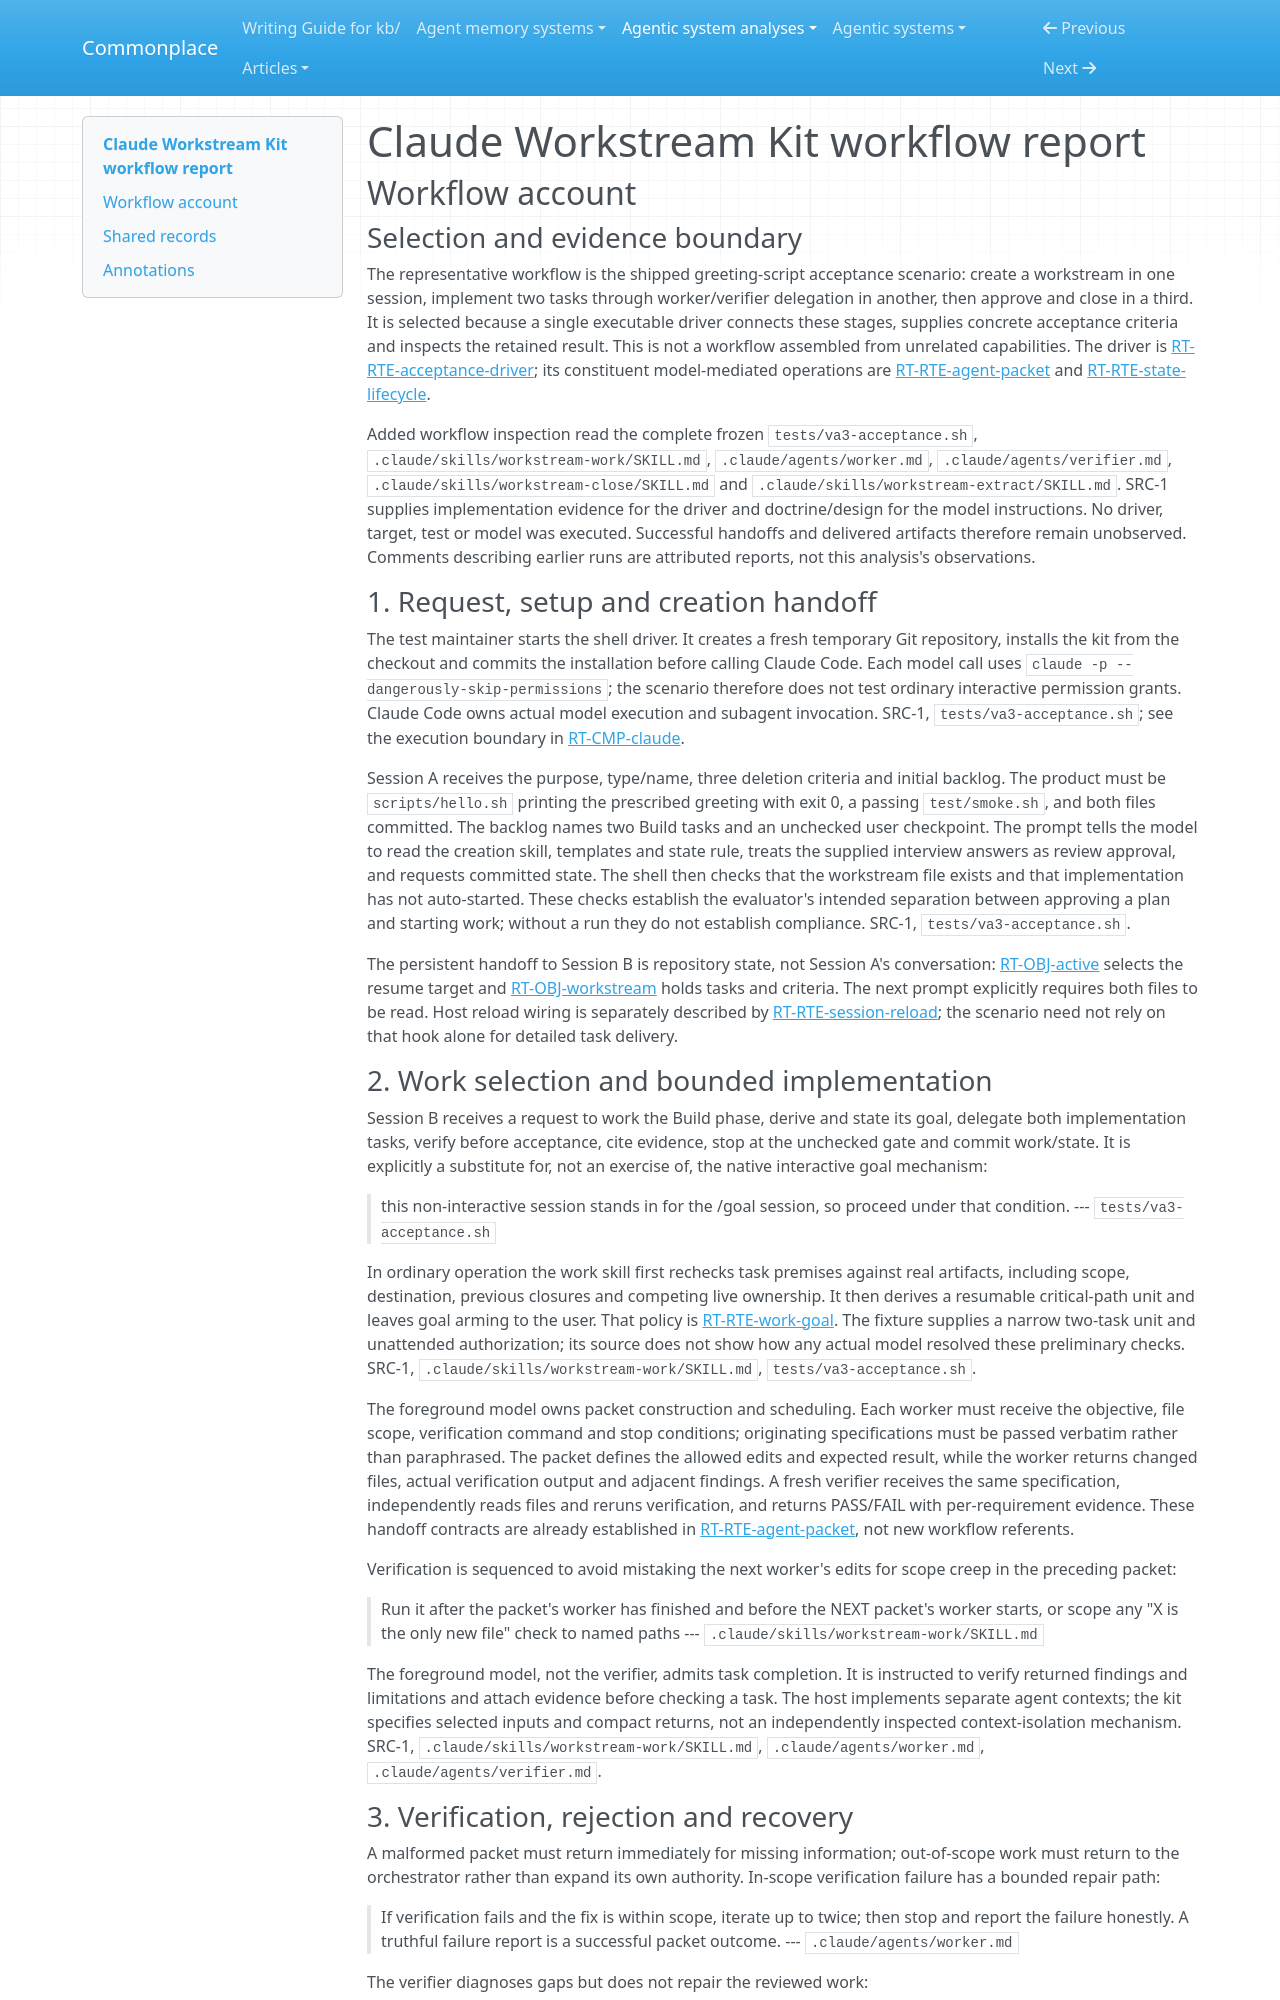

repository: zby/commonplace · page: agentic-system-analyses/retained/christophera--claude-workstream-kit/workflow/index.html · generator: mkdocs

---
type: agentic-system-analyses/types/agentic-system-workflow-report.md
description: "Claude Workstream Kit workflow: the shipped three-session greeting-script scenario, bounded delegation, held gates and local archival delivery."
run-id: AAS-2026-10-15-claude-workstream-kit-103204afa1ab-01
reviewed-boundary: "15705c38a4fffb206b868b3e6bc5ffb4fd8b9d64"
---

# Claude Workstream Kit workflow report

## Workflow account

### Selection and evidence boundary

The representative workflow is the shipped greeting-script acceptance scenario: create a workstream in one session, implement two tasks through worker/verifier delegation in another, then approve and close in a third. It is selected because a single executable driver connects these stages, supplies concrete acceptance criteria and inspects the retained result. This is not a workflow assembled from unrelated capabilities. The driver is [RT-RTE-acceptance-driver](runtime.md#rt-rte-acceptance-driver); its constituent model-mediated operations are [RT-RTE-agent-packet](runtime.md#rt-rte-agent-packet) and [RT-RTE-state-lifecycle](runtime.md#rt-rte-state-lifecycle).

Added workflow inspection read the complete frozen `tests/va3-acceptance.sh`, `.claude/skills/workstream-work/SKILL.md`, `.claude/agents/worker.md`, `.claude/agents/verifier.md`, `.claude/skills/workstream-close/SKILL.md` and `.claude/skills/workstream-extract/SKILL.md`. SRC-1 supplies implementation evidence for the driver and doctrine/design for the model instructions. No driver, target, test or model was executed. Successful handoffs and delivered artifacts therefore remain unobserved. Comments describing earlier runs are attributed reports, not this analysis's observations.

### 1. Request, setup and creation handoff

The test maintainer starts the shell driver. It creates a fresh temporary Git repository, installs the kit from the checkout and commits the installation before calling Claude Code. Each model call uses `claude -p --dangerously-skip-permissions`; the scenario therefore does not test ordinary interactive permission grants. Claude Code owns actual model execution and subagent invocation. SRC-1, `tests/va3-acceptance.sh`; see the execution boundary in [RT-CMP-claude](runtime.md#rt-cmp-claude).

Session A receives the purpose, type/name, three deletion criteria and initial backlog. The product must be `scripts/hello.sh` printing the prescribed greeting with exit 0, a passing `test/smoke.sh`, and both files committed. The backlog names two Build tasks and an unchecked user checkpoint. The prompt tells the model to read the creation skill, templates and state rule, treats the supplied interview answers as review approval, and requests committed state. The shell then checks that the workstream file exists and that implementation has not auto-started. These checks establish the evaluator's intended separation between approving a plan and starting work; without a run they do not establish compliance. SRC-1, `tests/va3-acceptance.sh`.

The persistent handoff to Session B is repository state, not Session A's conversation: [RT-OBJ-active](runtime.md#rt-obj-active) selects the resume target and [RT-OBJ-workstream](runtime.md#rt-obj-workstream) holds tasks and criteria. The next prompt explicitly requires both files to be read. Host reload wiring is separately described by [RT-RTE-session-reload](runtime.md#rt-rte-session-reload); the scenario need not rely on that hook alone for detailed task delivery.
